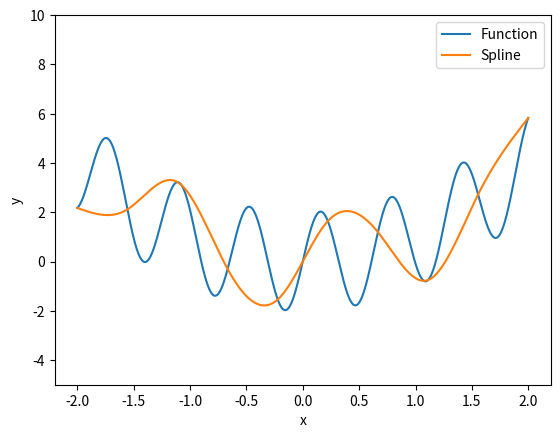

Source code (Python):
import math
import numpy as np
from matplotlib import pyplot as plt
import time


def function(x):
    return x ** 2 + 2 * math.sin(10 * x)


def divided_difference(x1, x2, x3):
    f1 = (function(x2) - function(x1)) / (x2 - x1)
    f2 = (function(x3) - function(x2)) / (x3 - x2)
    return (f2 - f1) / (x3 - x1)


def spline(alpha, beta, gamma, delta, node, x):
    return alpha + beta * (x - node) + gamma * ((x - node) ** 2) / 2 + delta * ((x - node) ** 3) / 6


a = -2.0
b = 2.0
N = 10
h = 4.0 / (N - 1)
alpha_list = [0.0]
beta_list = [0.0]
gamma_list = np.array([0.0])
delta_list = [0.0]
nodes = np.linspace(a, b, N)
A = np.array([np.array([0.0 for i in range(N - 2)]) for j in range(N - 2)])
for i in range(N - 2):
    A[i][i] = 2
    if i > 0:
        A[i][i - 1] = 0.5
    if i + 1 < N - 2:
        A[i][i + 1] = 0.5
B = np.array([])
for i in range(N - 2):
    B = np.append(B, 6 * divided_difference(nodes[i], nodes[i + 1], nodes[i + 2]))
t = time.time()
gamma_list = np.append(gamma_list, np.linalg.solve(A, B))
gamma_list = np.append(gamma_list, 0.0)
for i in range(1, N):
    beta_list.append(((function(nodes[i]) - function(nodes[i - 1])) / h))
    beta_list[i] += + (2 * gamma_list[i] + gamma_list[i - 1]) * h / 6
    delta_list.append((gamma_list[i] - gamma_list[i - 1]) / h)
    alpha_list.append(function(nodes[i]))
plot_x = np.linspace(a, b, 1000)
function_y = []
spline_y = []
pos = 1
norm = 0.0
for i in plot_x:
    if i > nodes[pos]:
        pos += 1
    f = function(i)
    s = spline(alpha_list[pos], beta_list[pos], gamma_list[pos], delta_list[pos], nodes[pos], i)
    function_y.append(f)
    spline_y.append(s)
    norm = max(norm, abs(f - s))
print("Time is -", (time.time() - t), ' ')
plt.plot(plot_x, function_y, label="Function")
plt.plot(plot_x, spline_y, label="Spline")
plt.legend()
plt.xlabel("x")
plt.ylabel("y")
plt.ylim(-5, 10)
plt.show()
print("Norm is -", norm, ' ')
